pico-8 play session: hold → + tap 🅾

[t = 2 s] hold → ~2s, tap 🅾 ~4×
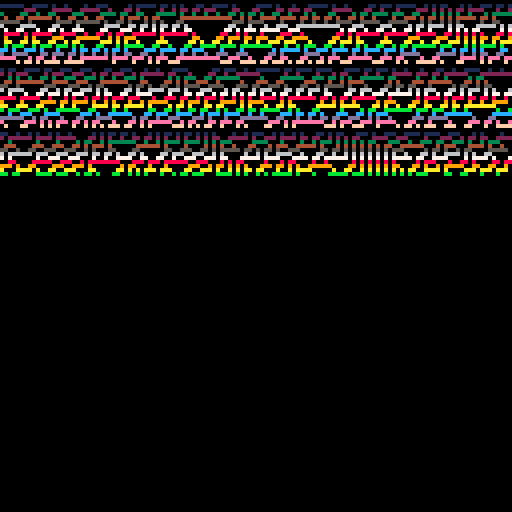
[t = 4 s] hold → ~4s, tap 🅾 ~7×
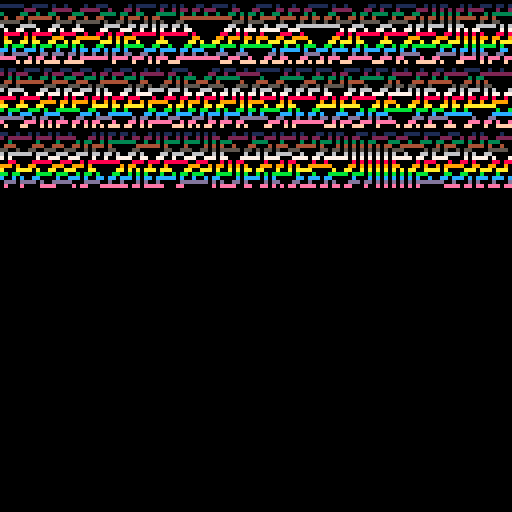
[t = 6 s] hold → ~6s, tap 🅾 ~10×
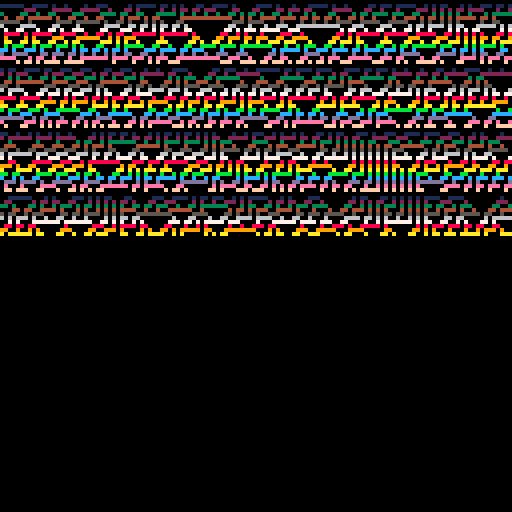
[t = 8 s] hold → ~8s, tap 🅾 ~14×
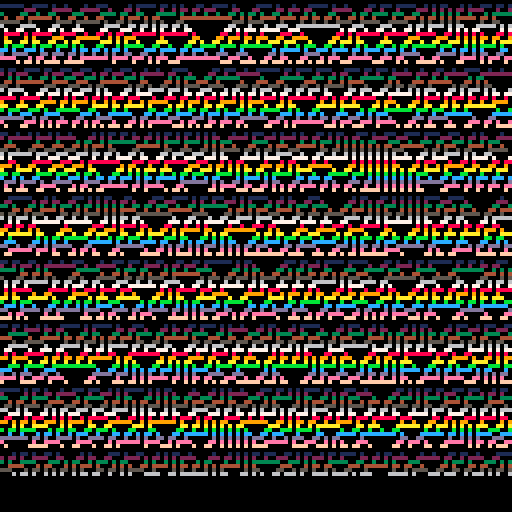

pico-8 cartridge
version 42
__lua__
-- cellular automata simulator
-- by Andrew Phifer


--TODO: draw field needs to line up with the actual display.  draw index looks to be from 0 to 127, rather than 1 to 128

function binaryToInteger(inputList)
    local exponent = 0
    local output = 1

    for value in all(inputList) do        
        output += value * (2 ^ exponent)
        exponent += 1
    end
    
    return(output)
end


--need to actually write this function.  complex-piece-wise
function mapToroid(maxValue, index)
    toroidIndex = index - ((index \ maxValue) * maxValue)
    
end


function worldIndex(world, index)
    if index == 0 then
        toroidIndex = 128
    elseif index == 129 then
        toroidIndex = 1
    else
        toroidIndex = index
    end
    --toroidIndex = index - ((index \ #world) * #world)    
    return world[toroidIndex]
end


function generateHomogeniousList(size, value)    
    local x = 1
    local output = {}

    while x <= size do
        x += 1
        add(output, value)
    end

    return(output)
end


function round(x)
    local high = ceil(x)
    local low = flr(x)
    local diff = high - x
    local roundUp = diff < 0.5
    local output = 0

    if roundUp then
        output = high
    else
        output = low
    end

    return output
end


function generateRandomList(size, minV, maxV, offset)
    local x = 1
    local output = {}
    range = maxV - minV

    while x <= size do
        x += 1
        value = minV + round(rnd(range) + offset)
        add(output, value)
    end

    return(output)
end


function copyWorld(originalWorld)
    local output = {}
    local index = 1

    for element in all(originalWorld) do
        add(output, element)
    end

    return(output)
end


function configureSimParams()
    mode = "config"
    cursorPosition = 1    
end


function restartSim()
    cls()
    mode = "run"
    iterationnumber = 0
    newworld = generateHomogeniousList(128, 0)
    --{"random even", "random high", "random low", "single middle", "single random"}
    if worldGenMode == "random even" then
        oldworld = generateRandomList(128, 0, 1, 0)    
    elseif worldGenMode == "random low" then
        oldworld = generateRandomList(128, 0, 1, -0.25)
    elseif worldGenMode == "random high" then
        oldworld = generateRandomList(128, 0, 1, 0.25)
    elseif worldGenMode == "single middle" then
        oldworld = generateHomogeniousList(128, 0)
        oldworld[#oldworld \ 2] = 1
    elseif worldGenMode == "single random" then
        oldworld = generateHomogeniousList(128, 0)
        oldworld[rnd(128) \ 1] = 1
    end

    
end


function choose(cond, choice1, choice2)
    if cond then
        output = choice1
    else
        output = choice2
    end

    return output
end


function sequenceGen(low, high, step)
    output = {}    

    for v = low, high, step do
        add(output, v)
    end

    return output
end


function updateConfigElement(line, leftButtonPressed, rightButtonPressed, isSelected)
    local valueIndex = line[2]
    local valueSet = line[12]

    if isSelected then

        if leftButtonPressed then
            valueIndex -= 1
        elseif rightButtonPressed then
            valueIndex += 1
        else
            valueIndex = valueIndex
        end
        
        if valueIndex < 1 then
            valueIndex = #valueSet
        elseif valueIndex > #valueSet then
            valueIndex = 1
        else
            valueIndex = valueIndex
        end

        line[2] = valueIndex
    end
end


function executeConfigCallBack(line)
    local funct = line[15]
    local data = line[2]
    local hasBeenUpdated = line[16]
    local valueSet = line[12]

    if hasBeenUpdated then
        funct(valueSet[data])
        line[16] = false        
    end
end


function renderConfigElement(line, leftButtonPressed, rightButtonPressed, isSelected)
    local leadingText = line[1]
    local valueIndex = line[2]
    local closingText = line[3]
    local valueDecoratorLeftNormal = line[4]
    local valueDecoratorRightNormal = line[5]
    local valueDecoratorLeftPressed = line[6]
    local valueDecoratorRightPressed = line[7]
    local lineDecoratorLeftNormal = line[8]
    local lineDecoratorRightNormal = line[9]
    local lineDecoratorLeftSelected = line[10]
    local lineDecoratorRightSelected = line[11]
    local valueSet = line[12]
    local countDown = line[13]
    local lastPressed = line[14]
    local hasBeenUpdated = line[16]

    if (countDown != indicatorPersist) then
        countDown -= 1
    elseif (isSelected and leftButtonPressed) then
        countDown = indicatorPersist - 1
        lastPressed = "left"
        hasBeenUpdated = true
    elseif (isSelected and rightButtonPressed) then
        countDown = indicatorPersist - 1
        lastPressed = "right"
        hasBeenUpdated = true
    end

    if countDown < 0 then
        countDown = indicatorPersist
        lastPressed = ""
    end

    local value = valueSet[valueIndex]
    local leftLineDecorator = choose(isSelected, lineDecoratorLeftSelected, lineDecoratorLeftNormal)
    local rightLineDecorator = choose(isSelected, lineDecoratorRightSelected, lineDecoratorRightNormal)
    local leftValueDecorator = choose(isSelected and (countDown != indicatorPersist) and (lastPressed == "left"), valueDecoratorLeftPressed, valueDecoratorLeftNormal)
    local rightValueDecorator = choose(isSelected and (countDown != indicatorPersist) and (lastPressed == "right"), valueDecoratorRightPressed, valueDecoratorRightNormal)
    local output = leftLineDecorator .. leadingText .. leftValueDecorator .. value .. rightValueDecorator .. closingText .. rightLineDecorator
    line[13] = countDown
    line[14] = lastPressed
    line[16] = hasBeenUpdated

    return output
end


function updateRule(data)    
    local output = {}
    for x = 7, 0, -1 do
        result = (data - (2 ^ x) >= 0)
        buffer = choose(result, 1, 0)
        
        if result then
            data -= 2 ^ x
        end

        output[x + 1] = buffer
    end

    rule = output    
end


function updateWorldGen(data)
    worldGenMode = data
end


function updateColors(data)
    colorsMode = data
end


function _init()
    indicatorPersist = 8 --measured in frames
    rule = {0,1,1,0,1,0,1,0}
    mode = "run"
    worldGenMode = "random even"
    colorsMode = "random line"
    maxiterationnumber = 127
    restartSim()
    configBuffer = {}
    ruleRange = sequenceGen(0, 255, 1)
    worldGenOptions = {"random even", "random high", "random low", "single middle", "single random"}
    colorOptions = {"random line", "random noise", "solid"}
    add(configBuffer, {"rule", 106, "", " ", " ", "<", ">", "*", "*", "[", "]", ruleRange, indicatorPersist, "", updateRule})
    add(configBuffer, {"world gen", 1, "", " ", " ", "<", ">", "*", "*", "[", "]", worldGenOptions, indicatorPersist, "", updateWorldGen})
    add(configBuffer, {"colors", 1, "", " ", " ", "<", ">", "*", "*", "[", "]", colorOptions, indicatorPersist, "", updateColors})
    menuitem(1, "run", function() restartSim() end)
    menuitem(2, "configure", function() configureSimParams() end)
    menuitem(3, "exit", function () stop() end)
end


function _update()
    --print("update")
    if mode == "run" then
        if iterationnumber < maxiterationnumber then
            iterationnumber += 1
            local x = 1
            newworld = {}            
            while x <= 128 do
                local v0 = worldIndex(oldworld, x - 1)
                local v1 = worldIndex(oldworld, x)
                local v2 = worldIndex(oldworld, x + 1)            
                local buffer = {v0, v1, v2}
                local index = binaryToInteger(buffer)            
                add(newworld, rule[index])
                x += 1
            end
        else
            --stop()
        end
    elseif mode == "config" then        
    end
end


function _draw()
    --print("draw")
    if mode == "run" then        
        local xpos = 0

        for element in all(newworld) do                
            pset(xpos, iterationnumber, (iterationnumber % 16) * element)
            xpos += 1
        end
        
        oldworld = copyWorld(newworld)
    elseif mode == "config" then        
        cls() --should be changed to event based processing
        color(6)
        local left = btnp(0)
        local right = btnp(1)

        if btnp(2) then --up pressed
            cursorPosition -= 1 
        elseif btnp(3) then --down pressed
            cursorPosition += 1
        end

        if cursorPosition > #configBuffer then --wrap around
            cursorPosition = 1
        elseif cursorPosition == 0 then
            cursorPosition = #configBuffer
        else
            cursorPosition = cursorPosition
        end
        
        for index, element in pairs(configBuffer) do
            local isSelected = (index == cursorPosition)
            updateConfigElement(element, left, right, isSelected)
            executeConfigCallBack(element)
            print(renderConfigElement(element, left, right, isSelected))
        end                
    else
        print("unknown operating mode: " .. mode)
        stop()
    end
end
__gfx__
00000000000000000000000000000000000000000000000000000000000000000000000000000000000000000000000000000000000000000000000000000000
00000000000000000000000000000000000000000000000000000000000000000000000000000000000000000000000000000000000000000000000000000000
00700700000000000000000000000000000000000000000000000000000000000000000000000000000000000000000000000000000000000000000000000000
00077000000000000000000000000000000000000000000000000000000000000000000000000000000000000000000000000000000000000000000000000000
00077000000000000000000000000000000000000000000000000000000000000000000000000000000000000000000000000000000000000000000000000000
00700700000000000000000000000000000000000000000000000000000000000000000000000000000000000000000000000000000000000000000000000000
